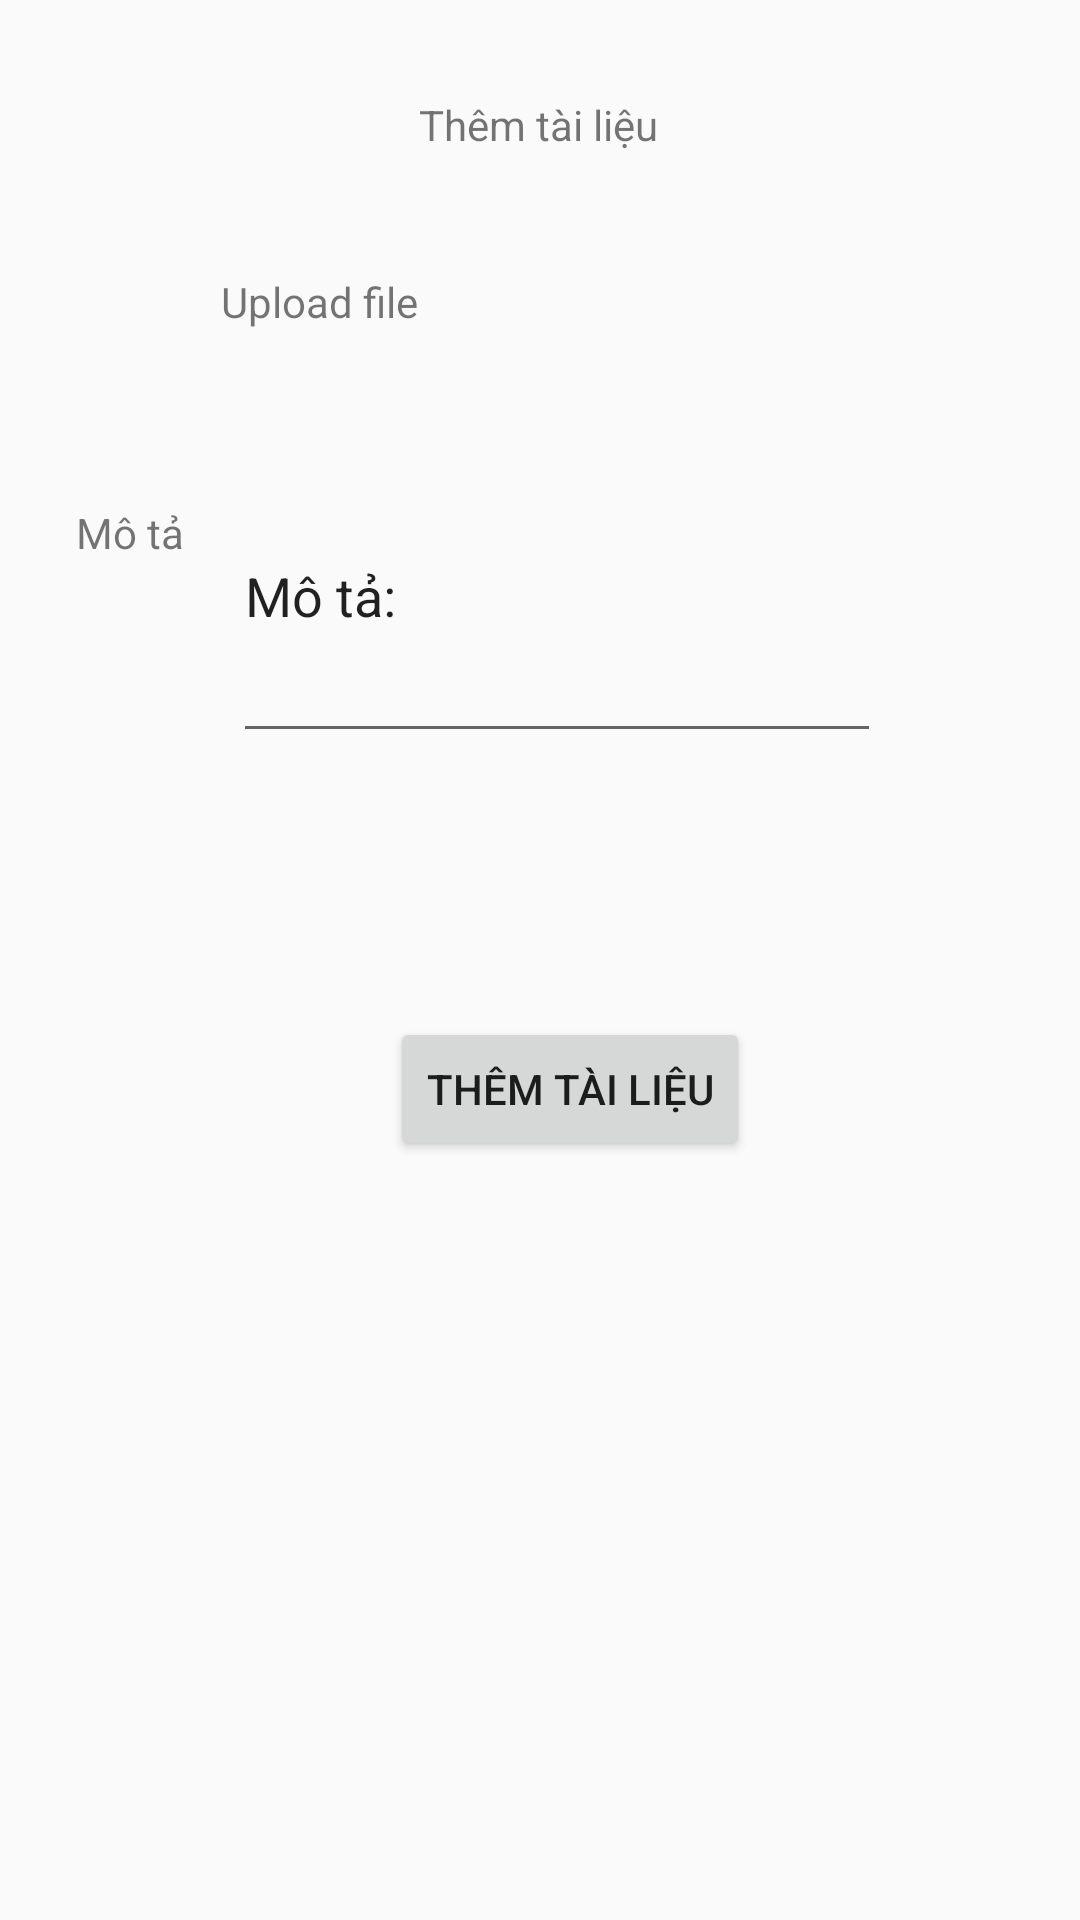

Write the Android layout XML for this screen, with the resource values it uses.
<!-- AndroidManifest.xml: application theme Theme.Example_BTL_AndroidNC -->
<!-- res/layout/activity_document.xml -->
<?xml version="1.0" encoding="utf-8"?>
<androidx.constraintlayout.widget.ConstraintLayout xmlns:android="http://schemas.android.com/apk/res/android"
    xmlns:app="http://schemas.android.com/apk/res-auto"
    xmlns:tools="http://schemas.android.com/tools"
    android:layout_width="match_parent"
    android:layout_height="match_parent"
    tools:context=".students.addItem.DocumentActivity">

    <TextView
        android:id="@+id/textView4"
        android:layout_width="wrap_content"
        android:layout_height="wrap_content"
        android:layout_marginTop="32dp"
        android:text="Thêm tài liệu"
        app:layout_constraintEnd_toEndOf="parent"
        app:layout_constraintHorizontal_bias="0.498"
        app:layout_constraintStart_toStartOf="parent"
        app:layout_constraintTop_toTopOf="parent" />

    <ImageView
        android:id="@+id/imageView5"
        android:layout_width="wrap_content"
        android:layout_height="wrap_content"
        android:layout_marginTop="100dp"
        app:layout_constraintEnd_toStartOf="@+id/textView12"
        app:layout_constraintHorizontal_bias="0.589"
        app:layout_constraintStart_toStartOf="parent"
        app:layout_constraintTop_toTopOf="parent"
        app:srcCompat="@drawable/upfile" />

    <TextView
        android:id="@+id/textView12"
        android:layout_width="220dp"
        android:layout_height="32dp"
        android:layout_marginTop="40dp"
        android:text="Upload file"
        app:layout_constraintEnd_toEndOf="@+id/textView4"
        app:layout_constraintHorizontal_bias="0.471"
        app:layout_constraintStart_toStartOf="@+id/textView4"
        app:layout_constraintTop_toBottomOf="@+id/textView4" />

    <TextView
        android:id="@+id/textView13"
        android:layout_width="wrap_content"
        android:layout_height="wrap_content"
        android:layout_marginTop="68dp"
        android:text="Mô tả"
        app:layout_constraintEnd_toEndOf="@+id/imageView5"
        app:layout_constraintHorizontal_bias="0.0"
        app:layout_constraintStart_toStartOf="@+id/imageView5"
        app:layout_constraintTop_toBottomOf="@+id/imageView5" />

    <EditText
        android:id="@+id/editTextTextPersonName"
        android:layout_width="216dp"
        android:layout_height="108dp"
        android:layout_marginTop="20dp"
        android:ems="10"
        android:inputType="textPersonName"
        android:text="Mô tả:"
        app:layout_constraintEnd_toEndOf="@+id/textView12"
        app:layout_constraintHorizontal_bias="1.0"
        app:layout_constraintStart_toEndOf="@+id/textView13"
        app:layout_constraintTop_toBottomOf="@+id/textView12" />

    <Button
        android:id="@+id/button3"
        android:layout_width="wrap_content"
        android:layout_height="wrap_content"
        android:layout_marginTop="88dp"
        android:text="Thêm tài liệu"
        app:layout_constraintEnd_toEndOf="@+id/editTextTextPersonName"
        app:layout_constraintHorizontal_bias="0.546"
        app:layout_constraintStart_toStartOf="@+id/editTextTextPersonName"
        app:layout_constraintTop_toBottomOf="@+id/editTextTextPersonName" />

</androidx.constraintlayout.widget.ConstraintLayout>
<!-- resources referenced by this layout -->
<resources>
  <style name="Theme.Example_BTL_AndroidNC" parent="Theme.MaterialComponents.DayNight.NoActionBar.Bridge">
          
          <item name="colorPrimary">@color/purple_500</item>
          <item name="colorPrimaryVariant">@color/purple_700</item>
          <item name="colorOnPrimary">@color/white</item>
          
          <item name="colorSecondary">@color/teal_200</item>
          <item name="colorSecondaryVariant">@color/teal_700</item>
          <item name="colorOnSecondary">@color/black</item>
          
          <item name="android:statusBarColor" tools:targetApi="l">#D6D1D1</item>
          
      </style>
  <!-- not gathered from this repository: default colours our renderer supplied (Android Studio template values) -->
  <color name="purple_500">#FF6200EE</color>
  <color name="purple_700">#FF3700B3</color>
  <color name="teal_200">#FF03DAC5</color>
  <color name="teal_700">#FF018786</color>
  <color name="black">#FF000000</color>
  <color name="white">#FFFFFFFF</color>
</resources>
